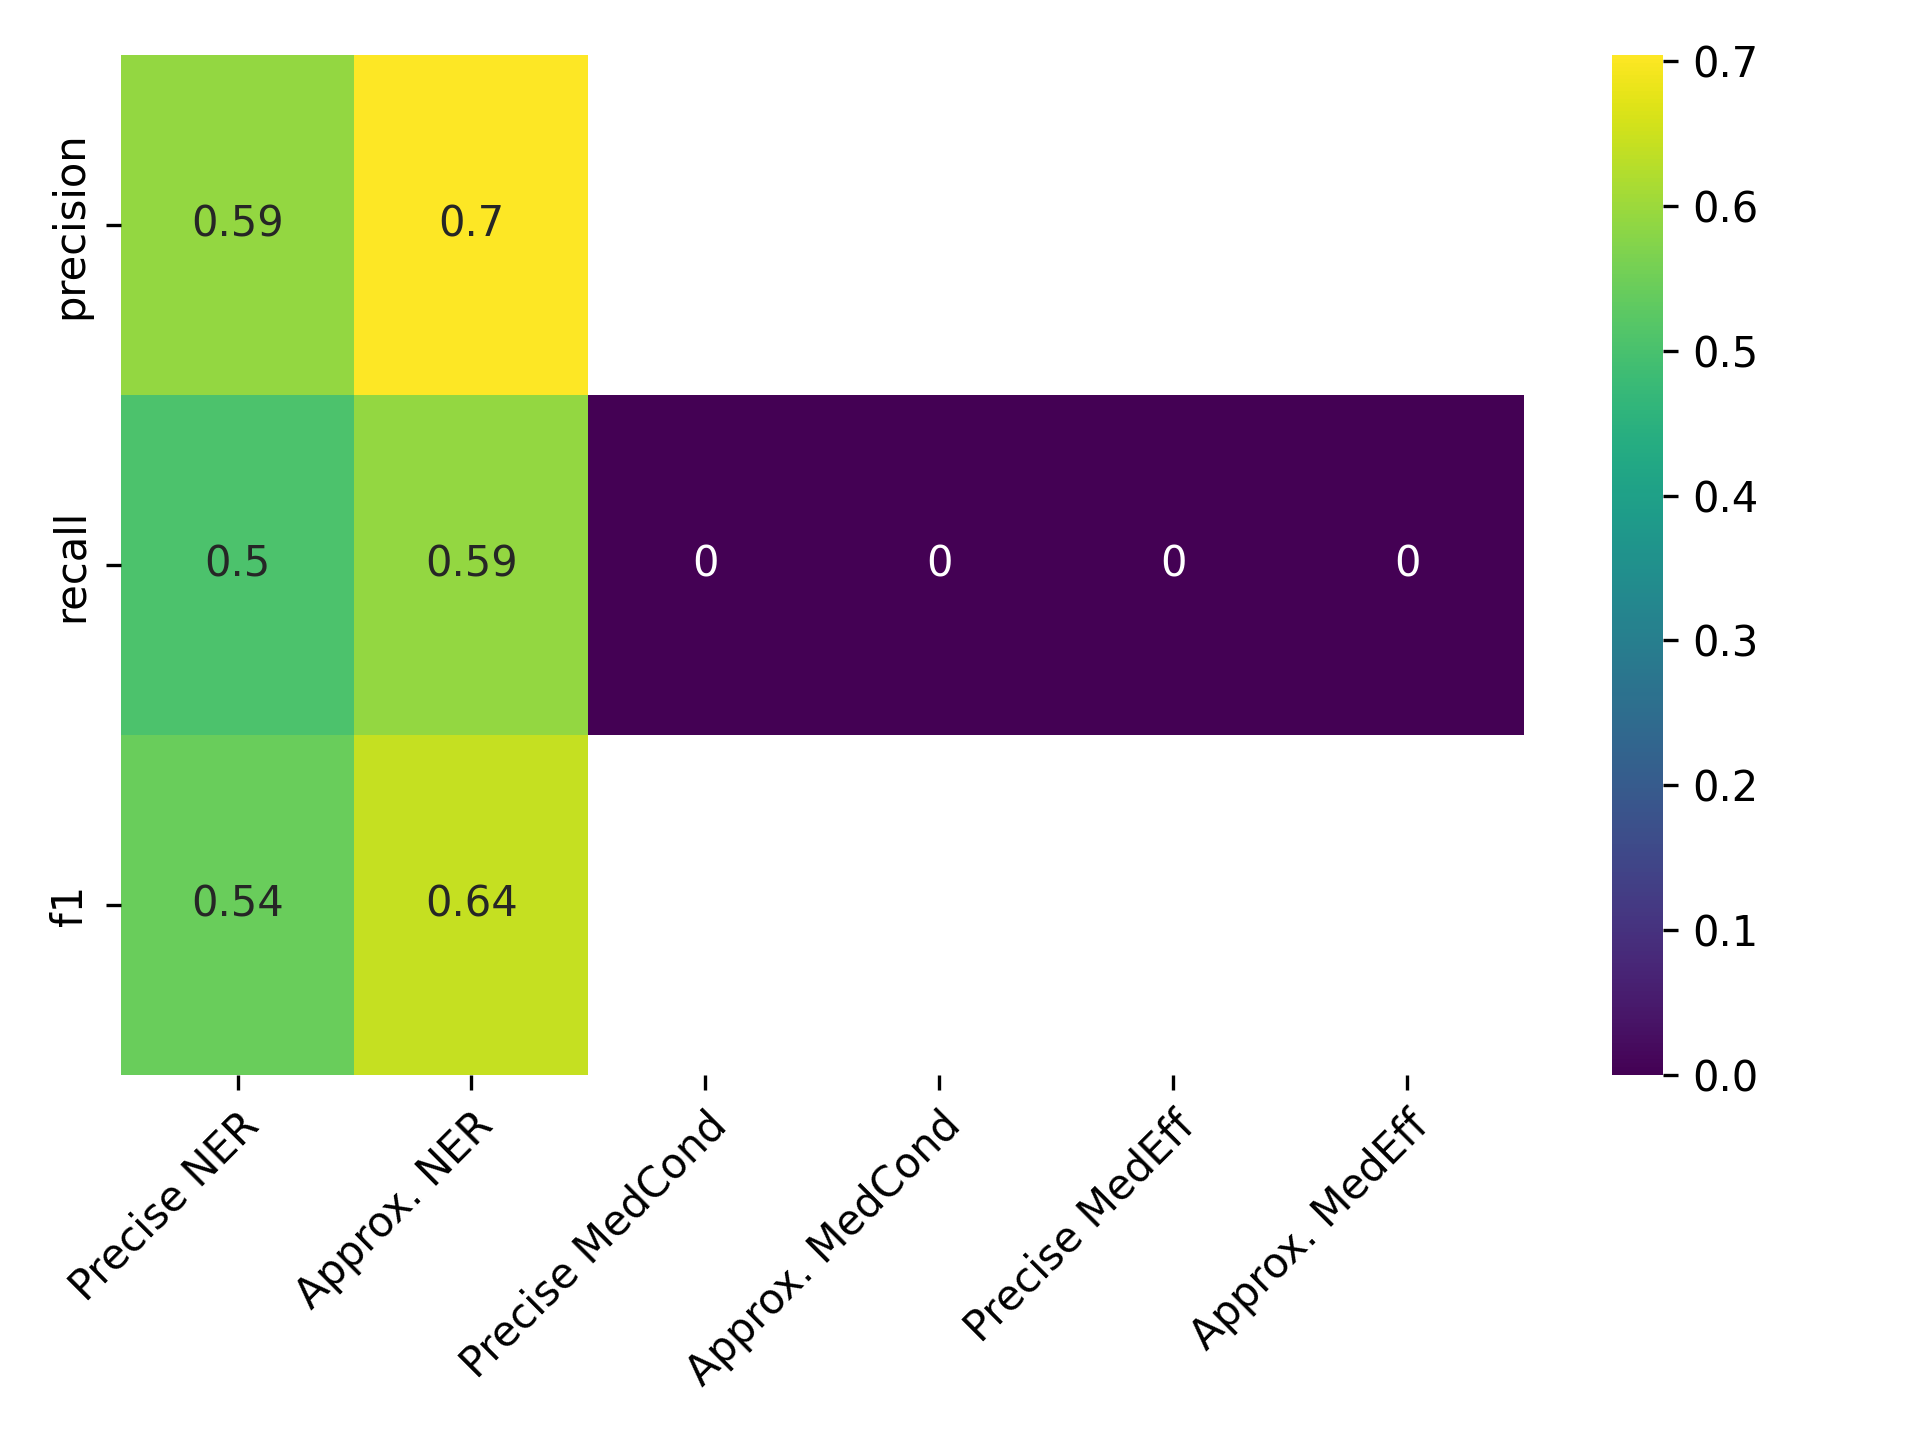

The file beside this chart, header and first rows:
, Precise NER, Approx. NER, Precise MedCond, Approx. MedCond, Precise MedEff, Approx. MedEff
precision, 0.5903, 0.7042, , , , 
recall, 0.5049, 0.5896, 0.0, 0.0, 0.0, 0.0
f1, 0.5442, 0.6418, , , , 
